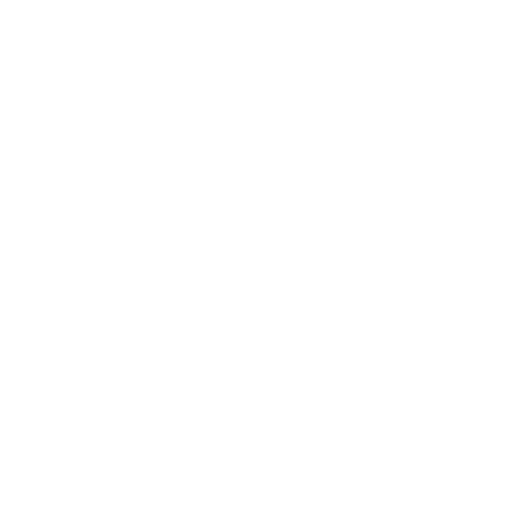
t = 0.00 s
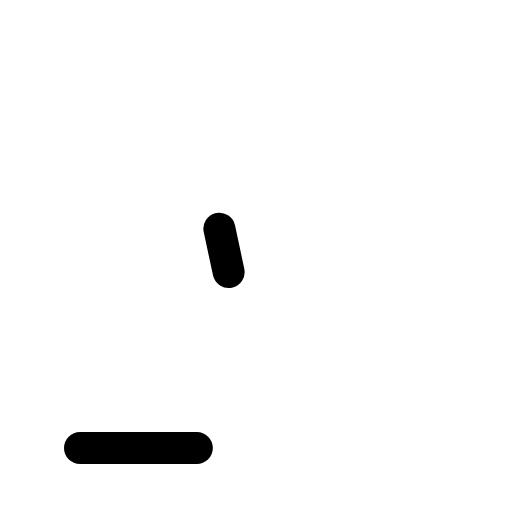
t = 0.60 s
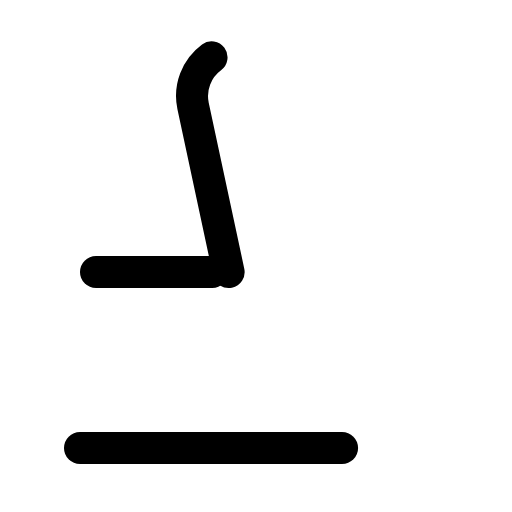
t = 0.98 s
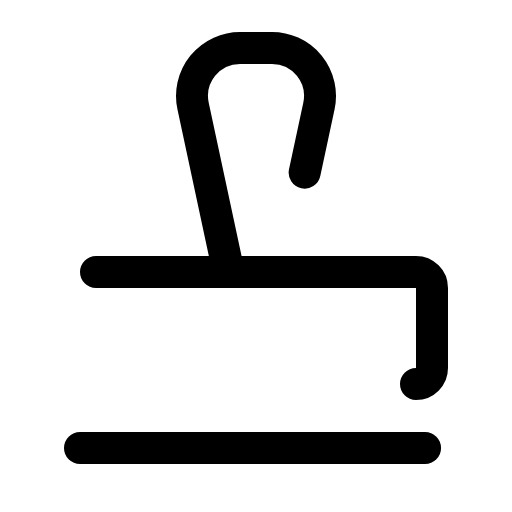
t = 1.35 s
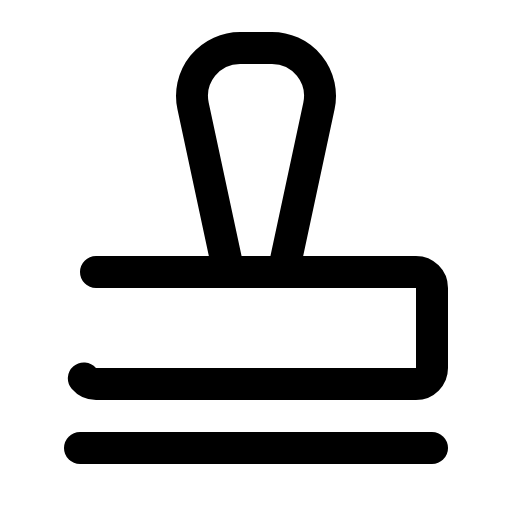
t = 1.73 s
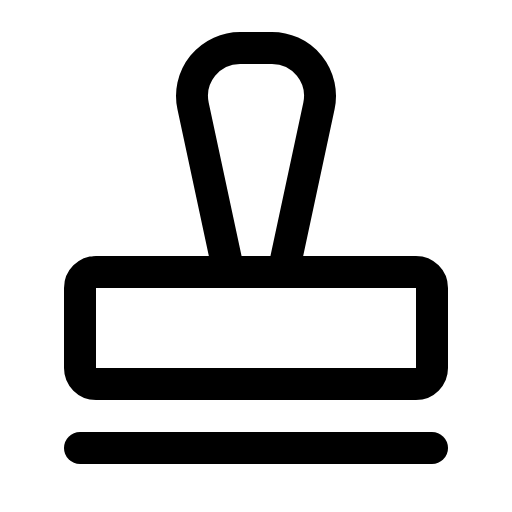
t = 2.10 s

The animated SVG that drew these frames (rendered in a browser with its animation timeline set to each time). Animation: 1 CSS @keyframes rule; one cycle of 2.10 s.

<svg xmlns="http://www.w3.org/2000/svg" viewBox="0 0 256 256">
  <style>
    .draw-line {
      stroke-dasharray: 1;
      stroke-dashoffset: 1;
      animation: phosphor-draw-in 1.5s ease-in-out forwards;
    }
    @keyframes phosphor-draw-in {
      to { stroke-dashoffset: 0; }
    }
  </style><rect width="256" height="256" fill="none"/><line x1="40" y1="224" x2="216" y2="224" fill="none" stroke="currentColor" stroke-linecap="round" stroke-linejoin="round" stroke-width="16" class="draw-line" pathLength="1" style="animation-delay: 0s"/><path d="M114.32,136,96.54,53A24,24,0,0,1,120,24h16a24,24,0,0,1,23.47,29l-17.78,83" fill="none" stroke="currentColor" stroke-linecap="round" stroke-linejoin="round" stroke-width="16" class="draw-line" pathLength="1" style="animation-delay: 0.3s"/><rect x="40" y="136" width="176" height="56" rx="8" fill="none" stroke="currentColor" stroke-linecap="round" stroke-linejoin="round" stroke-width="16" class="draw-line" pathLength="1" style="animation-delay: 0.6s"/></svg>
